Photos from the image-classification dataset "Linnaeus_5_128X128" in the GitHub repository starcksophie/datasets. Its 4 classes are: berry, bird, dog, flower.

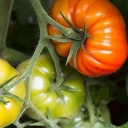
Label: berry

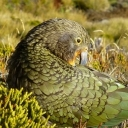
Label: bird

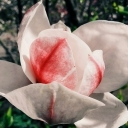
Label: flower

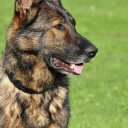
Label: dog

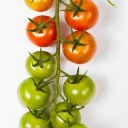
Label: berry

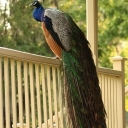
Label: bird
